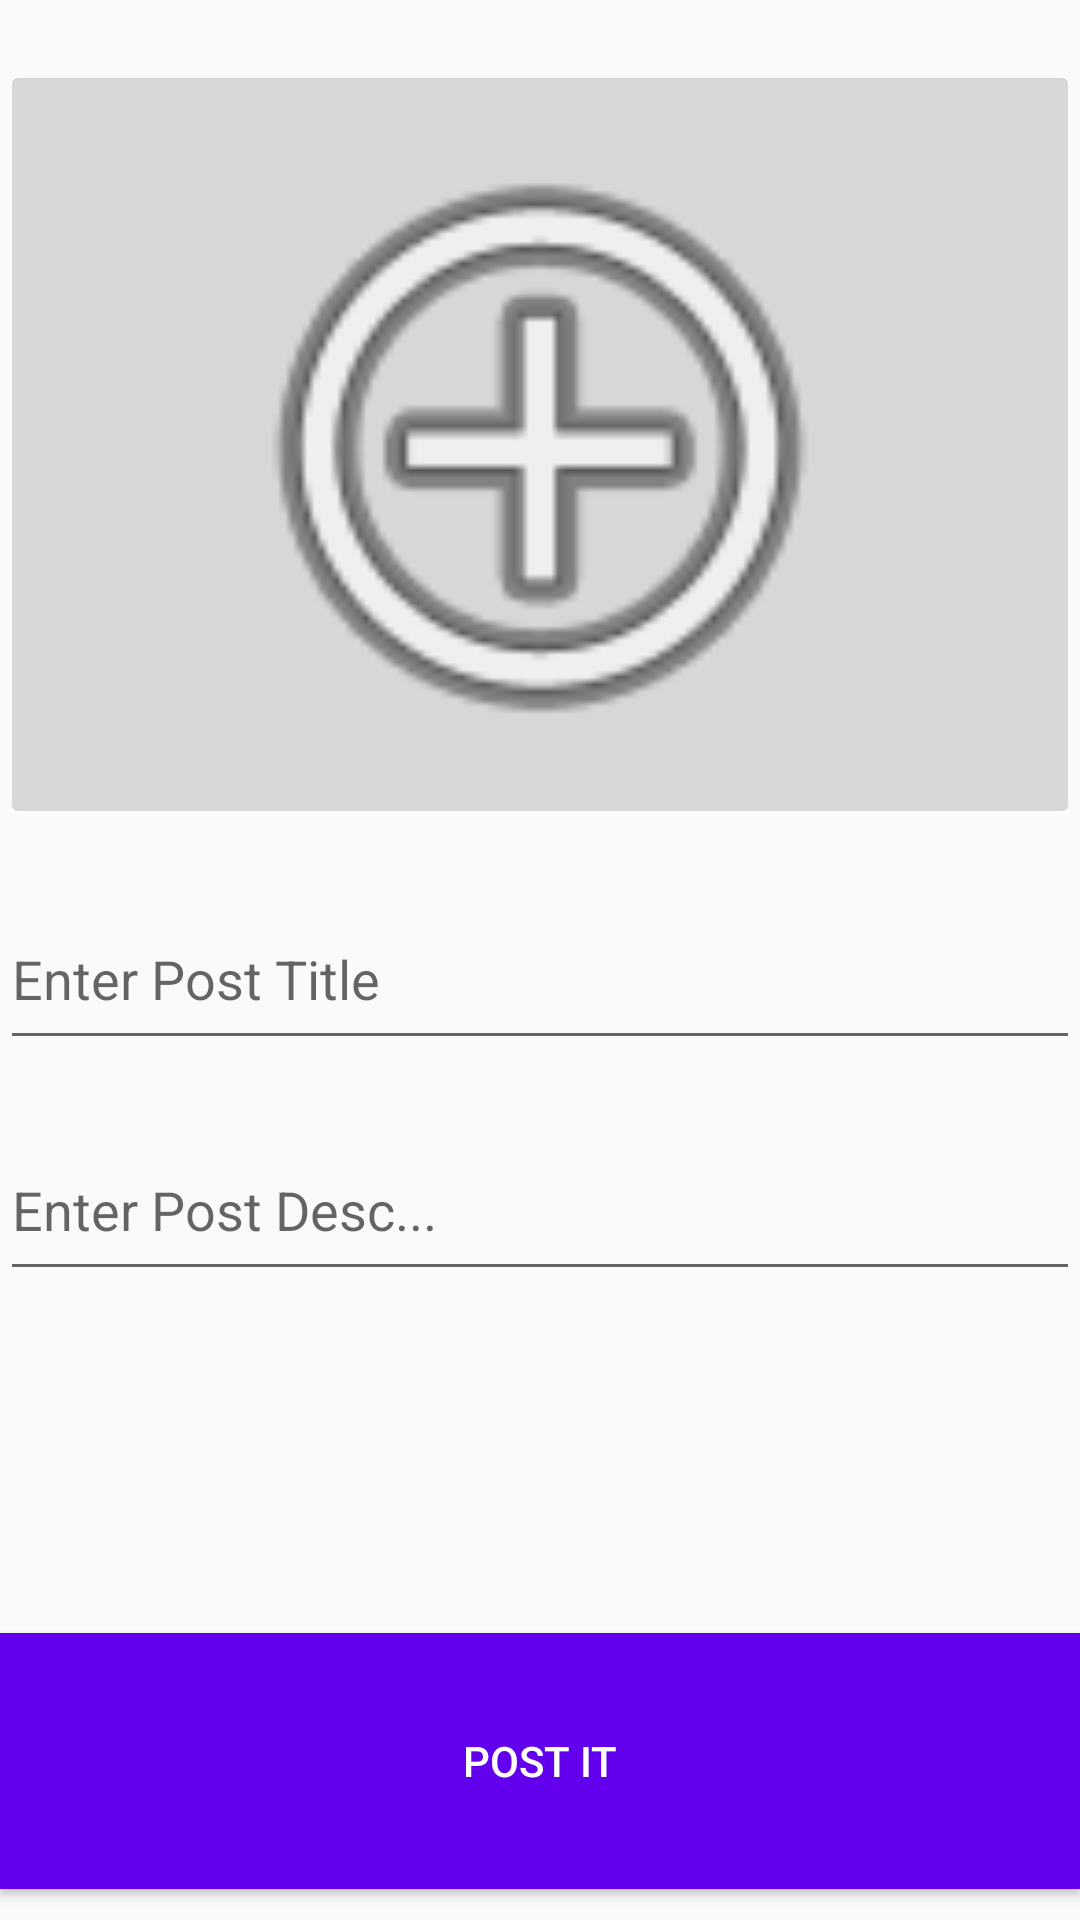

Produce the Android XML layout that renders to this screen, including the resource entries it uses.
<!-- AndroidManifest.xml: application theme AppTheme -->
<!-- res/layout/activity_post.xml -->
<?xml version="1.0" encoding="utf-8"?>
<LinearLayout xmlns:android="http://schemas.android.com/apk/res/android"
    xmlns:app="http://schemas.android.com/apk/res-auto"
    android:orientation="vertical"
    android:layout_width="match_parent"
    android:layout_height="match_parent"
    android:weightSum="1">

    <ImageButton
        android:layout_width="match_parent"
        android:layout_height="0dp"
        android:layout_marginTop="20dp"
        android:scaleType="fitCenter"
        android:src="@android:drawable/ic_menu_add"
        android:id="@+id/addImage"
        android:layout_weight="0.45"
        android:contentDescription="@string/add_image_content_desc" />

    <EditText
        android:layout_width="match_parent"
        android:layout_height="0dp"
        android:layout_marginTop="20dp"
        android:inputType="textPersonName"
        android:hint="@string/enter_post_title"
        android:ems="10"
        android:id="@+id/postTitle"
        android:layout_weight="0.1"/>

    <EditText
        android:layout_width="match_parent"
        android:layout_height="0dp"
        android:layout_marginTop="20dp"
        android:inputType="textPersonName"
        android:hint="@string/enter_post_desc"
        android:ems="10"
        android:id="@+id/postDesc"
        android:layout_weight="0.1"/>

    <View
        android:layout_width="match_parent"
        android:layout_height="0dp"
        android:layout_weight="0.2"/>

    <Button
        android:layout_width="match_parent"
        android:layout_height="0dp"
        android:layout_weight="0.15"
        android:layout_marginBottom="10dp"
        android:text="@string/post_it"
        android:textColor="@color/white"
        android:background="@color/colorPrimary"
        android:id="@+id/submitButton"/>

</LinearLayout>
<!-- resources referenced by this layout -->
<resources>
  <string name="add_image_content_desc">addImage</string>
  <string name="enter_post_desc">Enter Post Desc...</string>
  <string name="enter_post_title">Enter Post Title</string>
  <string name="post_it">Post it</string>
  <style name="AppTheme" parent="Theme.AppCompat.Light.DarkActionBar">
          
          <item name="colorPrimary">@color/colorPrimary</item>
          <item name="colorPrimaryDark">@color/colorPrimaryDark</item>
          <item name="colorAccent">@color/colorAccent</item>
      </style>
  <!-- not gathered from this repository: default colours our renderer supplied (Android Studio template values) -->
  <color name="white">#FFFFFFFF</color>
  <color name="colorPrimary">#FF6200EE</color>
  <color name="colorPrimaryDark">#FF3700B3</color>
  <color name="colorAccent">#FF03DAC5</color>
</resources>
